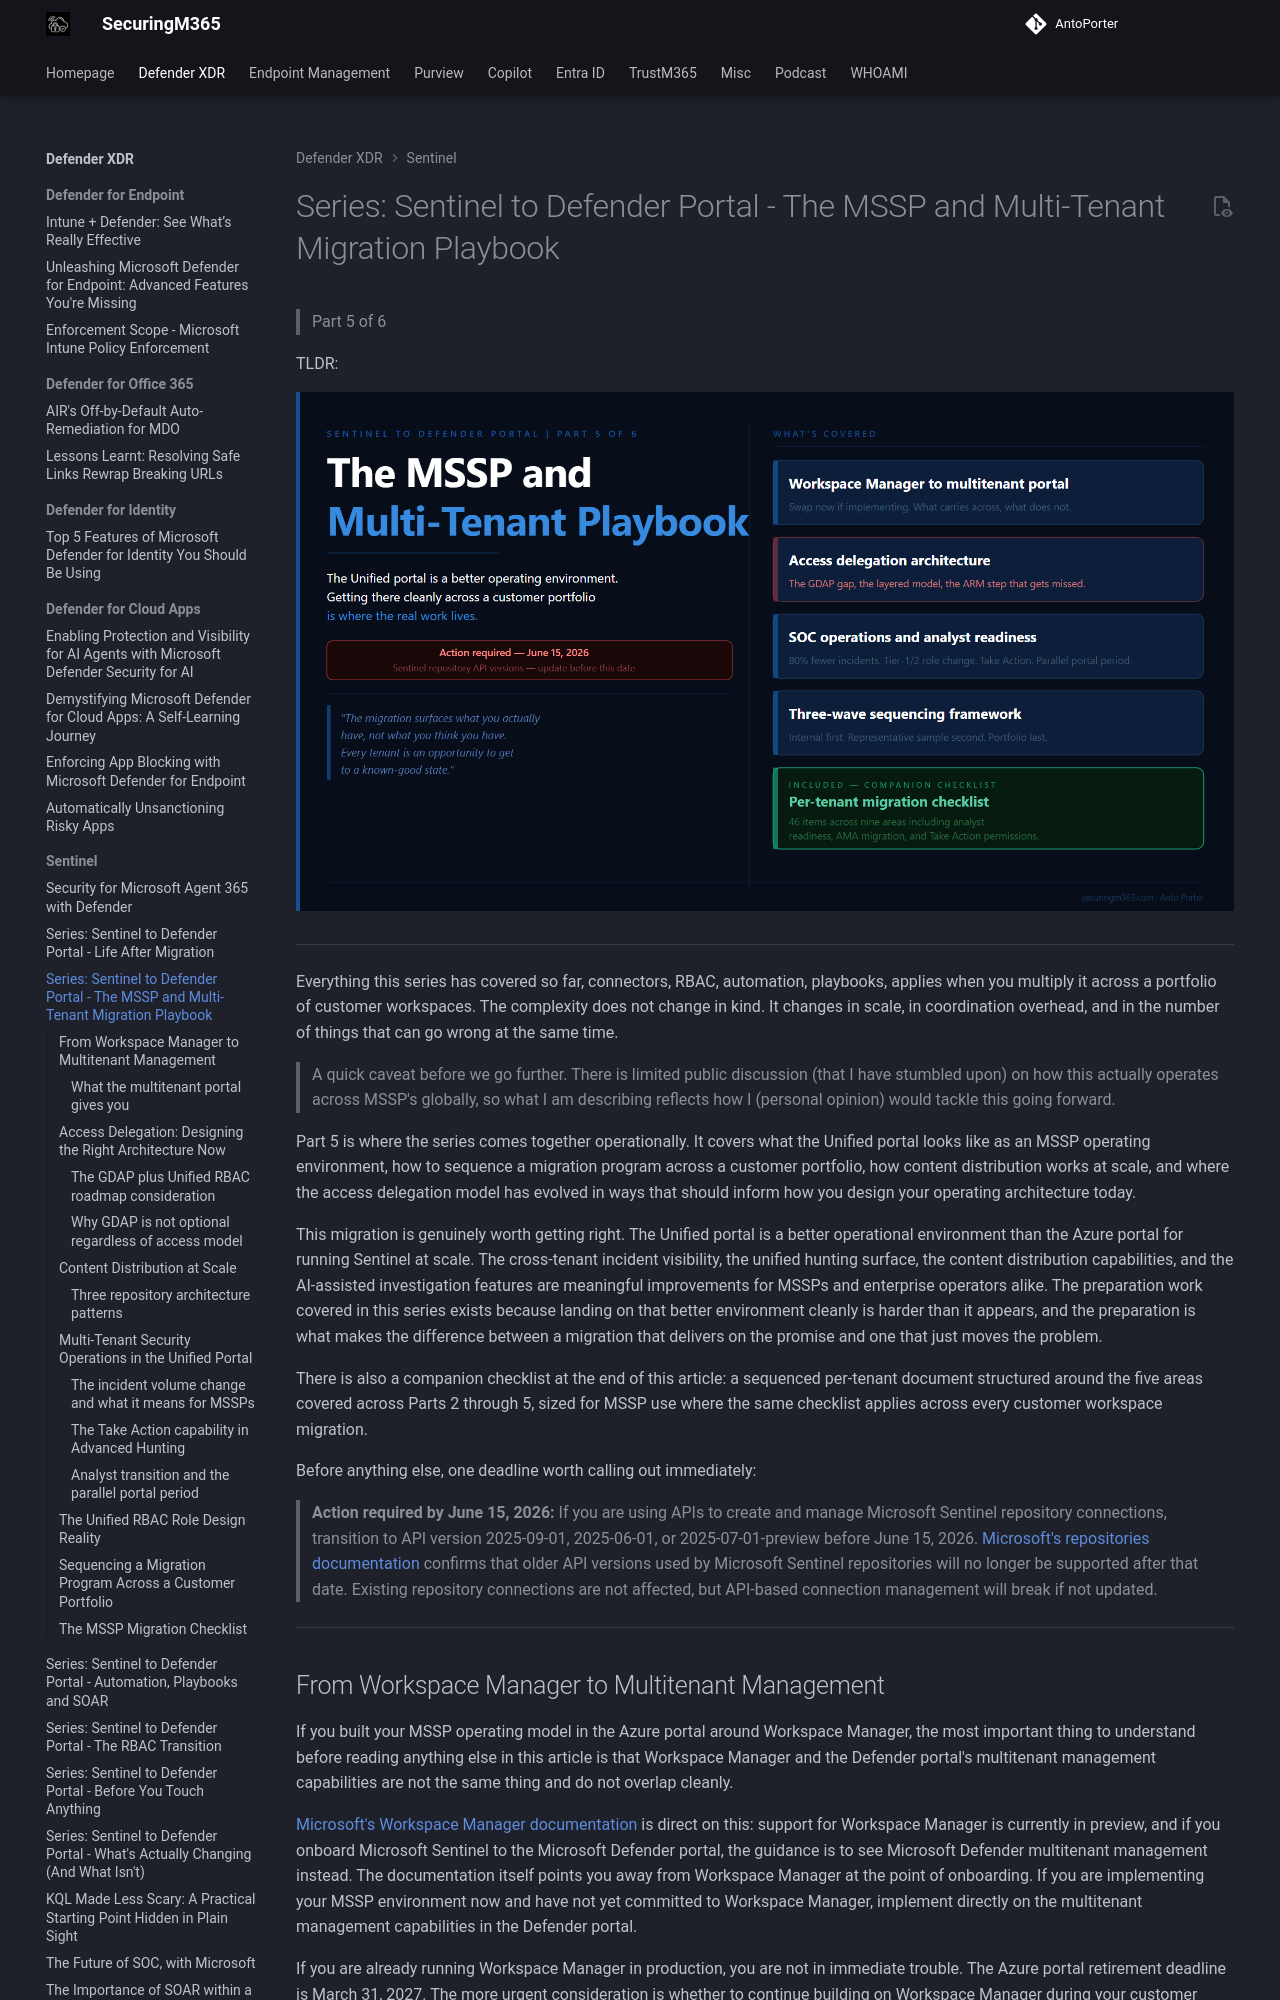

repository: AntoPorter/antoporter.github.io · page: defenderxdr/sentinel/sentineldefender-part5/index.html · generator: mkdocs

# Series: Sentinel to Defender Portal - The MSSP and Multi-Tenant Migration Playbook

  > Part 5 of 6

TLDR:

![sentineldefender-part5-tldr](./Images/sentineldefender-part5-tldr.png)

---

Everything this series has covered so far, connectors, RBAC, automation, playbooks, applies when you multiply it across a portfolio of customer workspaces. The complexity does not change in kind. It changes in scale, in coordination overhead, and in the number of things that can go wrong at the same time.

> A quick caveat before we go further. There is limited public discussion (that I have stumbled upon) on how this actually operates across MSSP's globally, so what I am describing reflects how I (personal opinion) would tackle this going forward.

Part 5 is where the series comes together operationally. It covers what the Unified portal looks like as an MSSP operating environment, how to sequence a migration program across a customer portfolio, how content distribution works at scale, and where the access delegation model has evolved in ways that should inform how you design your operating architecture today.

This migration is genuinely worth getting right. The Unified portal is a better operational environment than the Azure portal for running Sentinel at scale. The cross-tenant incident visibility, the unified hunting surface, the content distribution capabilities, and the AI-assisted investigation features are meaningful improvements for MSSPs and enterprise operators alike. The preparation work covered in this series exists because landing on that better environment cleanly is harder than it appears, and the preparation is what makes the difference between a migration that delivers on the promise and one that just moves the problem.

There is also a companion checklist at the end of this article: a sequenced per-tenant document structured around the five areas covered across Parts 2 through 5, sized for MSSP use where the same checklist applies across every customer workspace migration.

Before anything else, one deadline worth calling out immediately:

> **Action required by June 15, 2026:** If you are using APIs to create and manage Microsoft Sentinel repository connections, transition to API version 2025-09-01, 2025-06-01, or 2025-07-01-preview before June 15, 2026. [Microsoft's repositories documentation](https://learn.microsoft.com/en-us/azure/sentinel/ci-cd-custom-content) confirms that older API versions used by Microsoft Sentinel repositories will no longer be supported after that date. Existing repository connections are not affected, but API-based connection management will break if not updated.

---

## From Workspace Manager to Multitenant Management

If you built your MSSP operating model in the Azure portal around Workspace Manager, the most important thing to understand before reading anything else in this article is that Workspace Manager and the Defender portal's multitenant management capabilities are not the same thing and do not overlap cleanly.

[Microsoft's Workspace Manager documentation](https://learn.microsoft.com/en-us/azure/sentinel/workspace-manager) is direct on this: support for Workspace Manager is currently in preview, and if you onboard Microsoft Sentinel to the Microsoft Defender portal, the guidance is to see Microsoft Defender multitenant management instead. The documentation itself points you away from Workspace Manager at the point of onboarding. If you are implementing your MSSP environment now and have not yet committed to Workspace Manager, implement directly on the multitenant management capabilities in the Defender portal.

If you are already running Workspace Manager in production, you are not in immediate trouble. The Azure portal retirement deadline is March 31, 2027. The more urgent consideration is whether to continue building on Workspace Manager during your customer migration program or to run a parallel track migrating your own operating infrastructure. Most MSSPs who are mid-flight on customer migrations will take the pragmatic path of completing the customer program first, then transitioning their operating model. What matters is that you do not treat Workspace Manager as a long-term foundation to keep investing in.
